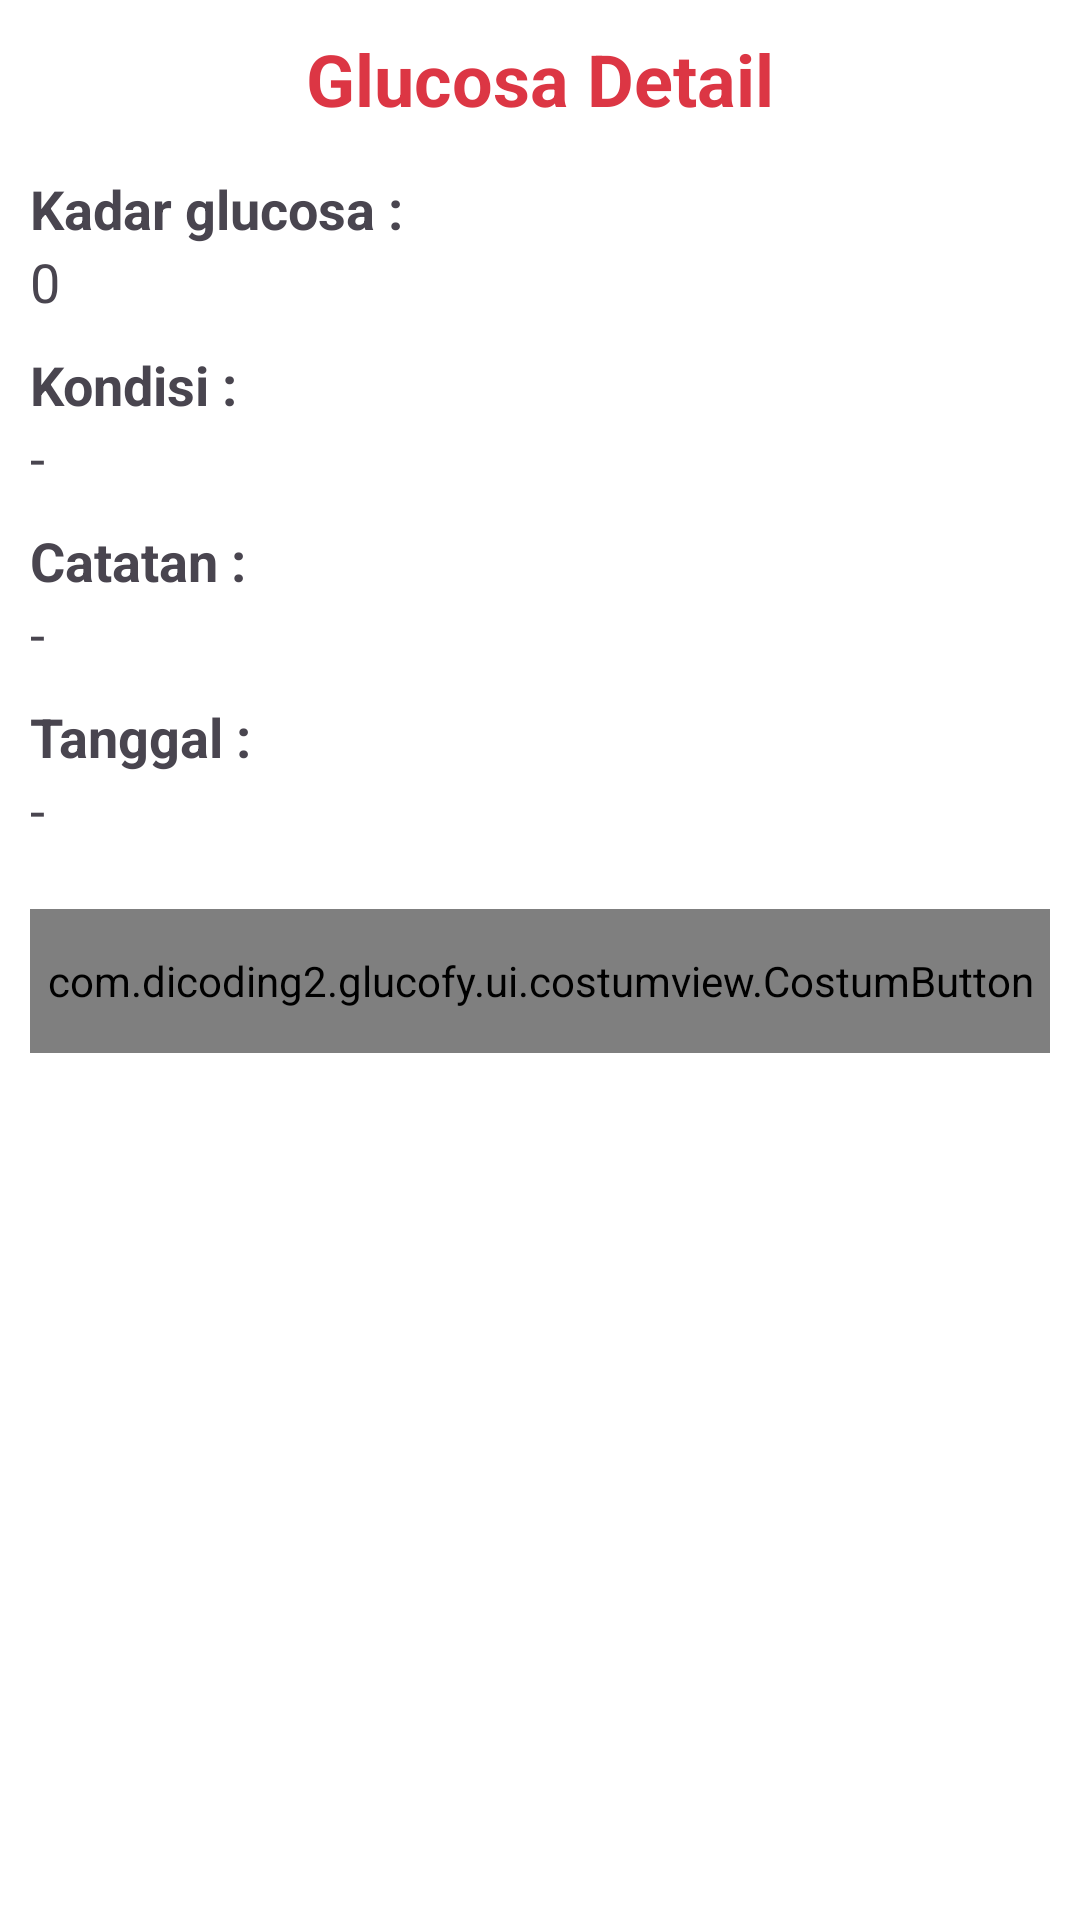

The Android layout XML behind this screen, and the referenced resources:
<!-- AndroidManifest.xml: application theme Theme.Glucofy -->
<!-- res/layout/activity_detail.xml -->
<?xml version="1.0" encoding="utf-8"?>
<LinearLayout xmlns:android="http://schemas.android.com/apk/res/android"
    xmlns:app="http://schemas.android.com/apk/res-auto"
    xmlns:tools="http://schemas.android.com/tools"
    android:id="@+id/main"
    android:layout_width="match_parent"
    android:layout_height="match_parent"
    android:orientation="vertical"
    android:padding="10dp"
    tools:context=".ui.glucose.detail.DetailActivity">


    <TextView
        android:id="@+id/tvTitle"
        android:layout_width="match_parent"
        android:layout_height="wrap_content"
        android:textStyle="bold"
        android:gravity="center"
        android:layout_marginBottom="15dp"
        android:textSize="@dimen/heading_bold_S"
        android:textColor="@color/red_500"
        android:text="Glucosa Detail" />

    <TextView
        android:layout_width="match_parent"
        android:layout_height="wrap_content"
        android:textStyle="bold"
        android:textSize="@dimen/body_L"
        android:text="Kadar glucosa : " />

    <TextView
        android:id="@+id/tvGlucose"
        android:layout_width="match_parent"
        android:layout_height="wrap_content"
        android:textSize="@dimen/body_L"
        android:text="0" />

    <TextView
        android:layout_width="match_parent"
        android:layout_height="wrap_content"
        android:layout_marginTop="10dp"
        android:textSize="@dimen/body_L"
        android:textStyle="bold"
        android:text="Kondisi :" />

    <TextView
        android:id="@+id/tv_condition"
        android:layout_width="match_parent"
        android:layout_height="wrap_content"
        android:textSize="@dimen/body_L"
        android:text="-" />

    <TextView
        android:layout_width="match_parent"
        android:layout_height="wrap_content"
        android:layout_marginTop="10dp"
        android:textStyle="bold"
        android:textSize="@dimen/body_L"
        android:text="Catatan :" />
    <TextView
        android:id="@+id/tv_note"
        android:layout_width="match_parent"
        android:layout_height="wrap_content"
        android:textSize="@dimen/body_L"
        android:text="-" />

    <TextView
        android:layout_width="match_parent"
        android:layout_height="wrap_content"
        android:layout_marginTop="10dp"
        android:textStyle="bold"
        android:textSize="@dimen/body_L"
        android:text="Tanggal :" />
    <TextView
        android:id="@+id/tv_date"
        android:layout_width="match_parent"
        android:layout_height="wrap_content"
        android:textSize="@dimen/body_L"
        android:text="-" />

    <com.dicoding2.glucofy.ui.costumview.CostumButton
        android:id="@+id/btn_delete"
        android:layout_width="match_parent"
        android:layout_height="48dp"
        android:layout_marginTop="21dp"
        android:layout_marginBottom="21dp"
        android:gravity="center"
        android:text="Hapus" />
</LinearLayout>
<!-- resources referenced by this layout -->
<resources>
  <color name="red_500">#DC3644</color>
  <dimen name="body_L">18sp</dimen>
  <dimen name="heading_bold_S">24sp</dimen>
  <style name="Theme.Glucofy" parent="Base.Theme.Glucofy" />
  <style name="Base.Theme.Glucofy" parent="Theme.Material3.Light.NoActionBar">
          
          
          <item name="android:windowBackground">@color/white</item>
      </style>
  <color name="white">#FFFFFFFF</color>
</resources>
